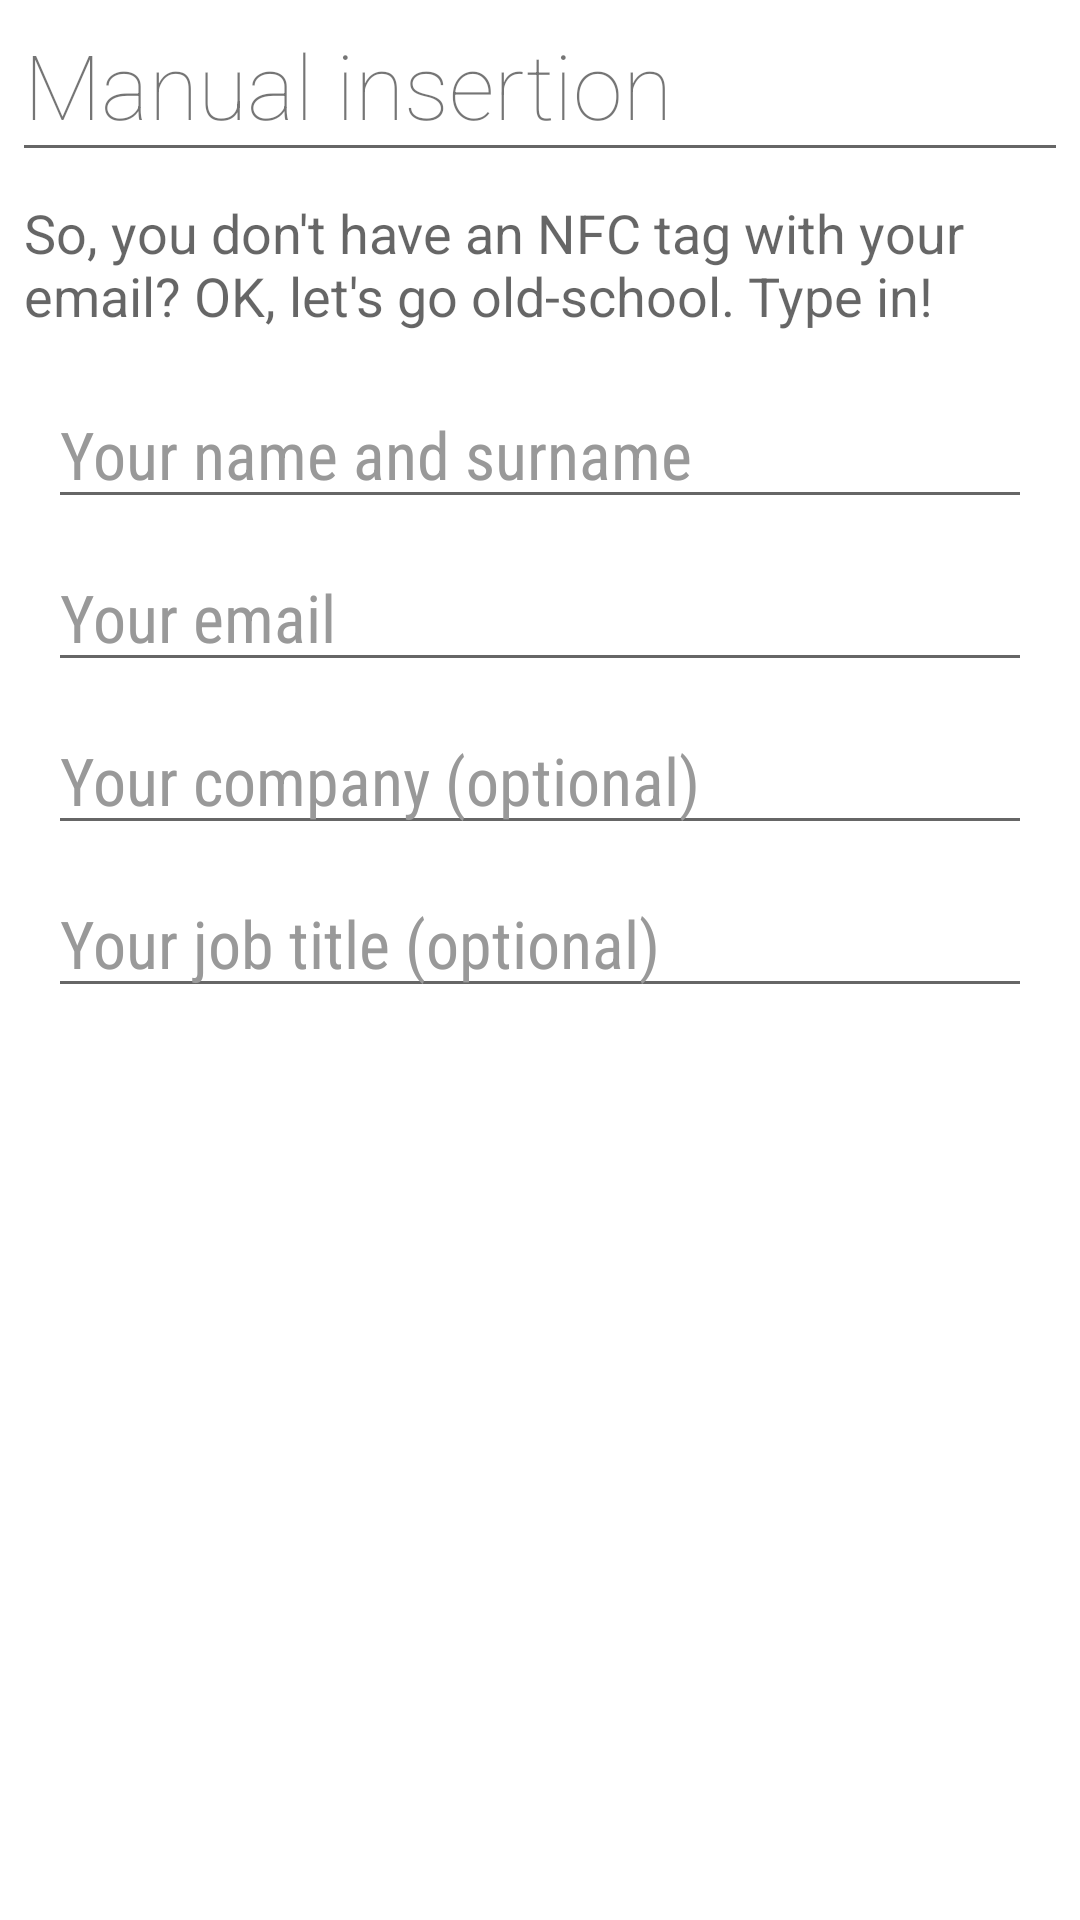

Reconstruct the res/layout file that produces this screen, plus the resources it refers to.
<!-- AndroidManifest.xml: application theme AppBaseTheme -->
<!-- res/layout/dialog_insert.xml -->
<?xml version="1.0" encoding="utf-8"?>
<ScrollView xmlns:android="http://schemas.android.com/apk/res/android"
            xmlns:tools="http://schemas.android.com/tools"
            android:layout_width="match_parent"
            android:layout_height="wrap_content"
            tools:context=".MainActivity"
            android:scrollbars="vertical"
            android:fadeScrollbars="false"
            android:background="#fff">

    <LinearLayout
            android:layout_width="wrap_content"
            android:layout_height="wrap_content"
            android:orientation="vertical"
            android:padding="8dp">

        <TextView
                android:layout_width="match_parent"
                android:layout_height="wrap_content"
                android:text="@string/manual_insertion_header"
                android:textSize="30sp"
                android:fontFamily="sans-serif-thin"/>

        <View
                android:layout_width="match_parent"
                android:layout_height="1dp"
                android:layout_marginBottom="16dp"
                android:background="#666"/>

        <TextView
                android:layout_width="match_parent"
                android:layout_height="wrap_content"
                android:layout_marginBottom="16dp"
                android:text="@string/manual_insertion_info"
                android:textAppearance="?android:textAppearanceMedium"/>

        <EditText
                android:id="@+id/txt_edit_name"
                android:inputType="textCapWords"
                android:layout_width="match_parent"
                android:layout_height="wrap_content"
                android:layout_marginLeft="8dp"
                android:layout_marginRight="8dp"
                android:hint="@string/hint_name"
                android:textColorHint="@color/text_hint"
                android:textAppearance="?android:textAppearanceLarge"
                android:fontFamily="sans-serif-condensed"/>

        <TextView
                android:id="@+id/lbl_name_error"
                android:layout_width="match_parent"
                android:layout_height="wrap_content"
                android:layout_marginLeft="16dp"
                android:layout_marginRight="16dp"
                android:drawableLeft="@drawable/ic_invalid_email_glyph"
                android:drawablePadding="8dp"
                android:text="@string/error_nameinput_invalid"
                android:textColor="#f55"
                android:textStyle="italic"
                android:textAppearance="?android:textAppearance"
                android:fontFamily="sans-serif-light"
                android:visibility="gone"/>

        <EditText
                android:id="@+id/txt_edit_email"
                android:inputType="textEmailAddress"
                android:layout_width="match_parent"
                android:layout_height="wrap_content"
                android:layout_marginTop="8dp"
                android:layout_marginLeft="8dp"
                android:layout_marginRight="8dp"
                android:hint="@string/hint_email"
                android:textColorHint="@color/text_hint"
                android:textAppearance="?android:textAppearanceLarge"
                android:fontFamily="sans-serif-condensed"/>

        <TextView
                android:id="@+id/lbl_email_error"
                android:layout_width="match_parent"
                android:layout_height="wrap_content"
                android:layout_marginLeft="16dp"
                android:layout_marginRight="16dp"
                android:drawableLeft="@drawable/ic_invalid_email_glyph"
                android:drawablePadding="8dp"
                android:textColor="#f55"
                android:textStyle="italic"
                android:textAppearance="?android:textAppearance"
                android:fontFamily="sans-serif-light"
                android:visibility="gone"
                tools:text="@string/error_emailinput_invalid"/>

        <EditText
                android:id="@+id/txt_edit_organization"
                android:inputType="none"
                android:singleLine="true"
                android:layout_width="match_parent"
                android:layout_height="wrap_content"
                android:layout_marginTop="8dp"
                android:layout_marginBottom="8dp"
                android:layout_marginLeft="8dp"
                android:layout_marginRight="8dp"
                android:hint="@string/hint_organization"
                android:textColorHint="@color/text_hint"
                android:textAppearance="?android:textAppearanceLarge"
                android:fontFamily="sans-serif-condensed"/>

        <EditText
                android:id="@+id/txt_edit_title"
                android:inputType="none"
                android:singleLine="true"
                android:layout_width="match_parent"
                android:layout_height="wrap_content"
                android:layout_marginLeft="8dp"
                android:layout_marginRight="8dp"
                android:hint="@string/hint_title"
                android:textColorHint="@color/text_hint"
                android:textAppearance="?android:textAppearanceLarge"
                android:fontFamily="sans-serif-condensed"/>

    </LinearLayout>

</ScrollView>
<!-- resources referenced by this layout -->
<resources>
  <color name="text_hint">#999</color>
  <!-- drawable ic_invalid_email_glyph: png bitmap (drawable-hdpi, 564 bytes) -->
  <string name="error_emailinput_invalid">Not a valid email address</string>
  <string name="error_nameinput_invalid">Not a valid name</string>
  <string name="hint_email">Your email</string>
  <string name="hint_name">Your name and surname</string>
  <string name="hint_organization">Your company (optional)</string>
  <string name="hint_title">Your job title (optional)</string>
  <string name="manual_insertion_header">Manual insertion</string>
  <string name="manual_insertion_info">So, you don\'t have an NFC tag with your email? OK, let\'s go old-school. Type in!</string>
  <style name="AppBaseTheme" parent="Theme.AppCompat.Light.DarkActionBar">
      </style>
</resources>
